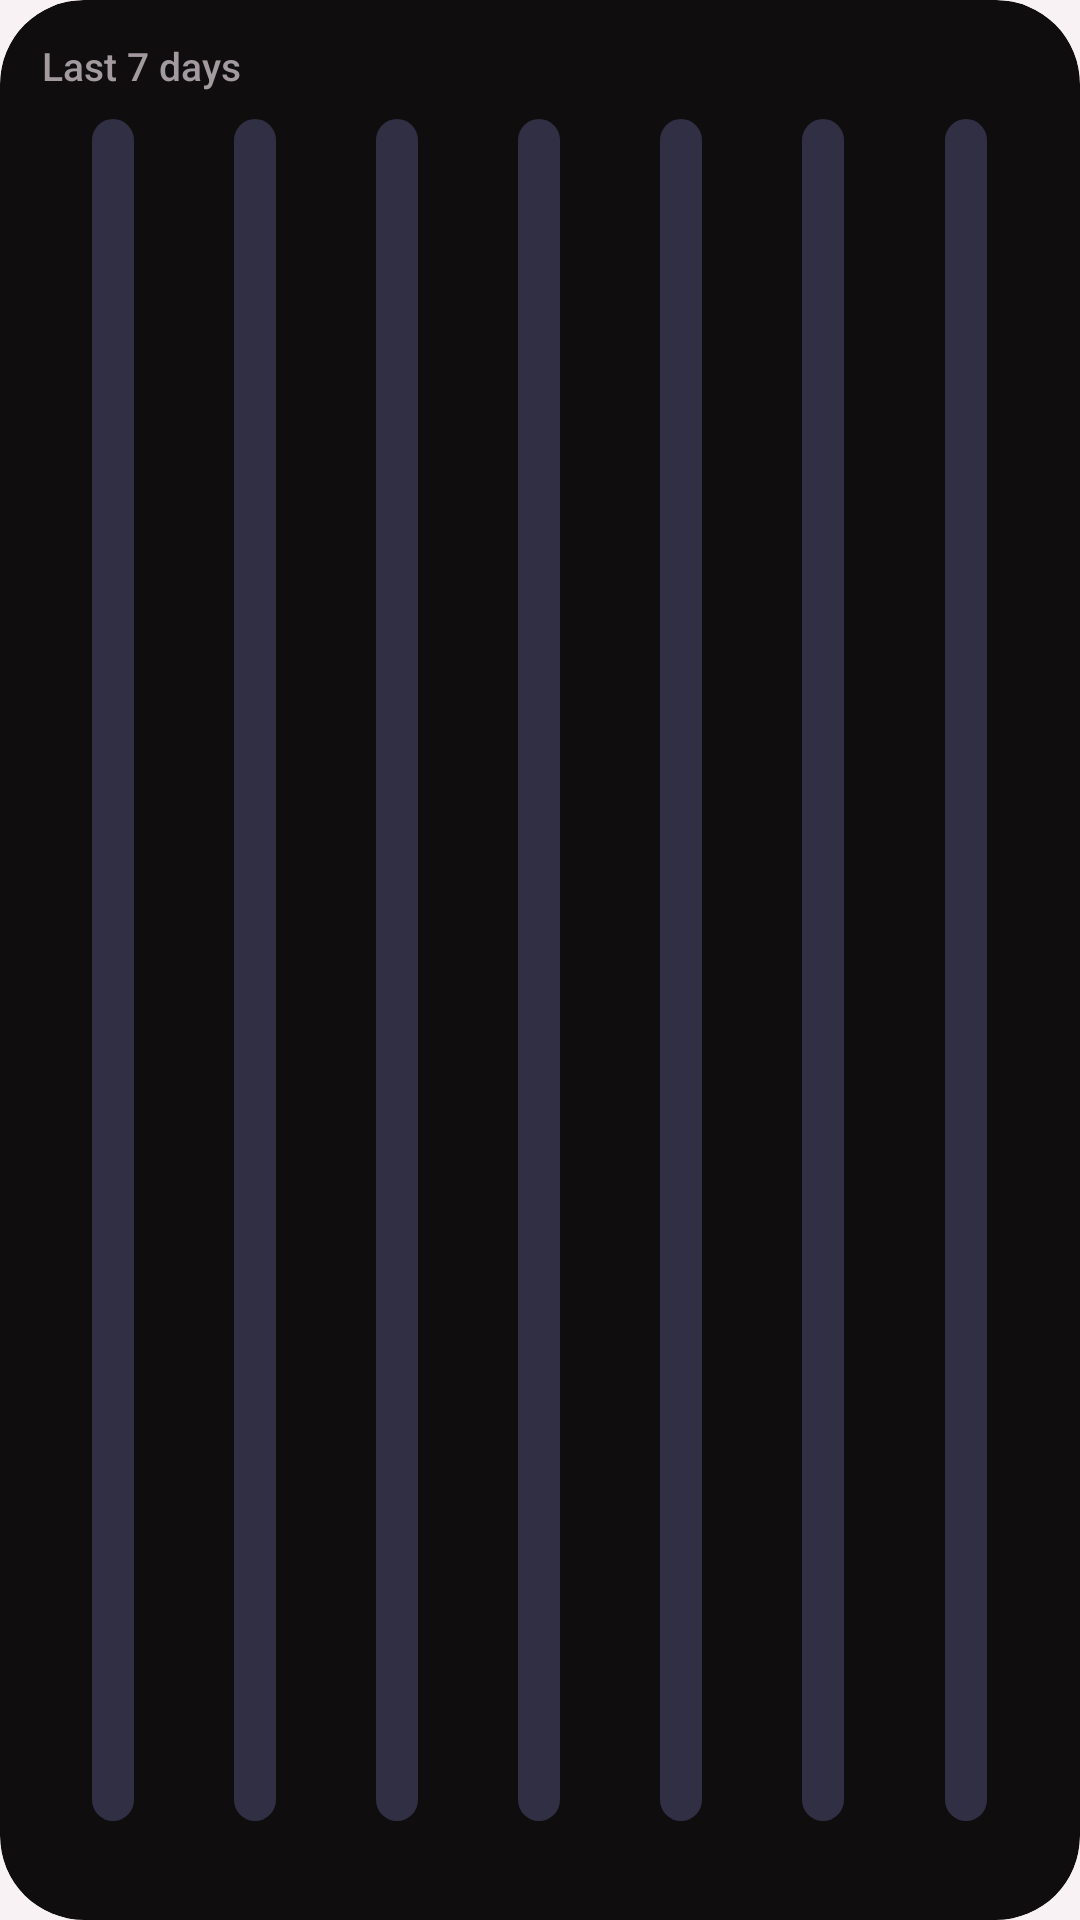

Reconstruct the res/layout file that produces this screen, plus the resources it refers to.
<!-- AndroidManifest.xml: application theme Theme.Lfg -->
<!-- res/layout/widget_week_compact.xml -->
<?xml version="1.0" encoding="utf-8"?>
<FrameLayout xmlns:android="http://schemas.android.com/apk/res/android"
    android:id="@android:id/background"
    android:layout_width="match_parent"
    android:layout_height="match_parent"
    android:background="@drawable/widget_background"
    android:clipToOutline="true">

    <LinearLayout
        android:layout_width="match_parent"
        android:layout_height="match_parent"
        android:orientation="vertical"
        android:padding="14dp">
        <LinearLayout
            android:layout_width="match_parent"
            android:layout_height="wrap_content"
            android:gravity="center_vertical"
            android:orientation="horizontal">

            <TextView
                android:id="@+id/week_title"
                style="@style/Widget.Lfg.Label"
                android:layout_width="0dp"
                android:layout_height="wrap_content"
                android:layout_weight="1"
                android:text="@string/widget_week_label" />

            <TextView
                android:id="@+id/week_total"
                style="@style/Widget.Lfg.Title"
                android:layout_width="wrap_content"
                android:layout_height="wrap_content"
                android:fontFeatureSettings="tnum" />
        </LinearLayout>

        <FrameLayout
            android:layout_width="match_parent"
            android:layout_height="0dp"
            android:layout_marginTop="8dp"
            android:layout_weight="1">

            <LinearLayout
                android:layout_width="match_parent"
                android:layout_height="match_parent"
                android:orientation="horizontal">

                <FrameLayout
                    android:layout_width="0dp"
                    android:layout_height="match_parent"
                    android:layout_weight="1">

                    <ProgressBar
                        android:id="@+id/bar0"
                        style="@style/Widget.Lfg.Bar"
                        android:layout_width="14dp"
                        android:layout_height="match_parent"
                        android:layout_gravity="center_horizontal" />
                </FrameLayout>
                <FrameLayout
                    android:layout_width="0dp"
                    android:layout_height="match_parent"
                    android:layout_weight="1">

                    <ProgressBar
                        android:id="@+id/bar1"
                        style="@style/Widget.Lfg.Bar"
                        android:layout_width="14dp"
                        android:layout_height="match_parent"
                        android:layout_gravity="center_horizontal" />
                </FrameLayout>
                <FrameLayout
                    android:layout_width="0dp"
                    android:layout_height="match_parent"
                    android:layout_weight="1">

                    <ProgressBar
                        android:id="@+id/bar2"
                        style="@style/Widget.Lfg.Bar"
                        android:layout_width="14dp"
                        android:layout_height="match_parent"
                        android:layout_gravity="center_horizontal" />
                </FrameLayout>
                <FrameLayout
                    android:layout_width="0dp"
                    android:layout_height="match_parent"
                    android:layout_weight="1">

                    <ProgressBar
                        android:id="@+id/bar3"
                        style="@style/Widget.Lfg.Bar"
                        android:layout_width="14dp"
                        android:layout_height="match_parent"
                        android:layout_gravity="center_horizontal" />
                </FrameLayout>
                <FrameLayout
                    android:layout_width="0dp"
                    android:layout_height="match_parent"
                    android:layout_weight="1">

                    <ProgressBar
                        android:id="@+id/bar4"
                        style="@style/Widget.Lfg.Bar"
                        android:layout_width="14dp"
                        android:layout_height="match_parent"
                        android:layout_gravity="center_horizontal" />
                </FrameLayout>
                <FrameLayout
                    android:layout_width="0dp"
                    android:layout_height="match_parent"
                    android:layout_weight="1">

                    <ProgressBar
                        android:id="@+id/bar5"
                        style="@style/Widget.Lfg.Bar"
                        android:layout_width="14dp"
                        android:layout_height="match_parent"
                        android:layout_gravity="center_horizontal" />
                </FrameLayout>
                <FrameLayout
                    android:layout_width="0dp"
                    android:layout_height="match_parent"
                    android:layout_weight="1">

                    <ProgressBar
                        android:id="@+id/bar6"
                        style="@style/Widget.Lfg.Bar"
                        android:layout_width="14dp"
                        android:layout_height="match_parent"
                        android:layout_gravity="center_horizontal" />
                </FrameLayout>
            </LinearLayout>

            <ProgressBar
                android:id="@+id/week_goal"
                style="@style/Widget.Lfg.Bar"
                android:layout_width="match_parent"
                android:layout_height="match_parent"
                android:progressDrawable="@drawable/widget_goal_line"
                android:visibility="gone" />
        </FrameLayout>

        <LinearLayout
            android:layout_width="match_parent"
            android:layout_height="wrap_content"
            android:layout_marginTop="6dp"
            android:orientation="horizontal">

            <TextView
                android:id="@+id/day0"
                style="@style/Widget.Lfg.Day"
                android:layout_width="0dp"
                android:layout_height="wrap_content"
                android:layout_weight="1" />
            <TextView
                android:id="@+id/day1"
                style="@style/Widget.Lfg.Day"
                android:layout_width="0dp"
                android:layout_height="wrap_content"
                android:layout_weight="1" />
            <TextView
                android:id="@+id/day2"
                style="@style/Widget.Lfg.Day"
                android:layout_width="0dp"
                android:layout_height="wrap_content"
                android:layout_weight="1" />
            <TextView
                android:id="@+id/day3"
                style="@style/Widget.Lfg.Day"
                android:layout_width="0dp"
                android:layout_height="wrap_content"
                android:layout_weight="1" />
            <TextView
                android:id="@+id/day4"
                style="@style/Widget.Lfg.Day"
                android:layout_width="0dp"
                android:layout_height="wrap_content"
                android:layout_weight="1" />
            <TextView
                android:id="@+id/day5"
                style="@style/Widget.Lfg.Day"
                android:layout_width="0dp"
                android:layout_height="wrap_content"
                android:layout_weight="1" />
            <TextView
                android:id="@+id/day6"
                style="@style/Widget.Lfg.Day"
                android:layout_width="0dp"
                android:layout_height="wrap_content"
                android:layout_weight="1" />
        </LinearLayout>
    </LinearLayout>
</FrameLayout>
<!-- resources referenced by this layout -->
<resources>
  <!-- drawable widget_background (drawable) -->
  <?xml version="1.0" encoding="utf-8"?>
  <shape xmlns:android="http://schemas.android.com/apk/res/android" android:shape="rectangle">
      <corners android:radius="@android:dimen/system_app_widget_background_radius" />
      <solid android:color="@color/widget_card" />
  </shape>
  <string name="widget_week_label">Last 7 days</string>
  <style name="Widget.Lfg.Bar" parent="">
          <item name="android:indeterminate">false</item>
          <item name="android:indeterminateOnly">false</item>
          <item name="android:progressDrawable">@drawable/widget_bar</item>
          <item name="android:max">1000</item>
          <item name="android:minWidth">0dp</item>
          <item name="android:maxWidth">1000dp</item>
          <item name="android:minHeight">0dp</item>
          <item name="android:maxHeight">1000dp</item>
          <item name="android:mirrorForRtl">false</item>
      </style>
  <style name="Widget.Lfg.Day" parent="Widget.Lfg.Detail">
          <item name="android:textSize">11sp</item>
          <item name="android:gravity">center</item>
          <item name="android:fontFamily">sans-serif-medium</item>
      </style>
  <style name="Widget.Lfg.Label" parent="Widget.Lfg.Title">
          <item name="android:textColor">@color/widget_dim</item>
          <item name="android:textSize">13sp</item>
      </style>
  <style name="Widget.Lfg.Title" parent="">
          <item name="android:textColor">@color/widget_text</item>
          <item name="android:textSize">15sp</item>
          <item name="android:fontFamily">sans-serif-medium</item>
          <item name="android:maxLines">1</item>
          <item name="android:ellipsize">end</item>
          <item name="android:includeFontPadding">false</item>
      </style>
  <style name="Theme.Lfg" parent="android:Theme.Material.NoActionBar">
          <item name="android:windowBackground">@color/app_bg</item>
          <item name="android:statusBarColor">@color/app_bg</item>
          <item name="android:navigationBarColor">@color/app_bg</item>
      </style>
  <color name="widget_card">#0F0D0E</color>
  <!-- drawable widget_bar (drawable) -->
  <?xml version="1.0" encoding="utf-8"?>
  <layer-list xmlns:android="http://schemas.android.com/apk/res/android">
      <item android:id="@android:id/background">
          <shape android:shape="rectangle">
              <corners android:radius="99dp" />
              <solid android:color="#312F44" />
          </shape>
      </item>
      <item android:id="@android:id/progress">
          <scale
              android:scaleGravity="bottom"
              android:scaleHeight="100%">
              <shape android:shape="rectangle">
                  <corners android:radius="99dp" />
                  <solid android:color="#FFFFFF" />
              </shape>
          </scale>
      </item>
  </layer-list>
  <style name="Widget.Lfg.Detail" parent="Widget.Lfg.Title">
          <item name="android:textColor">@color/widget_dim</item>
          <item name="android:textSize">12sp</item>
          <item name="android:fontFamily">sans-serif</item>
      </style>
  <color name="widget_dim">#A39AA0</color>
  <color name="widget_text">#F5EFF2</color>
  <color name="app_bg">#F8F2F5</color>
</resources>
